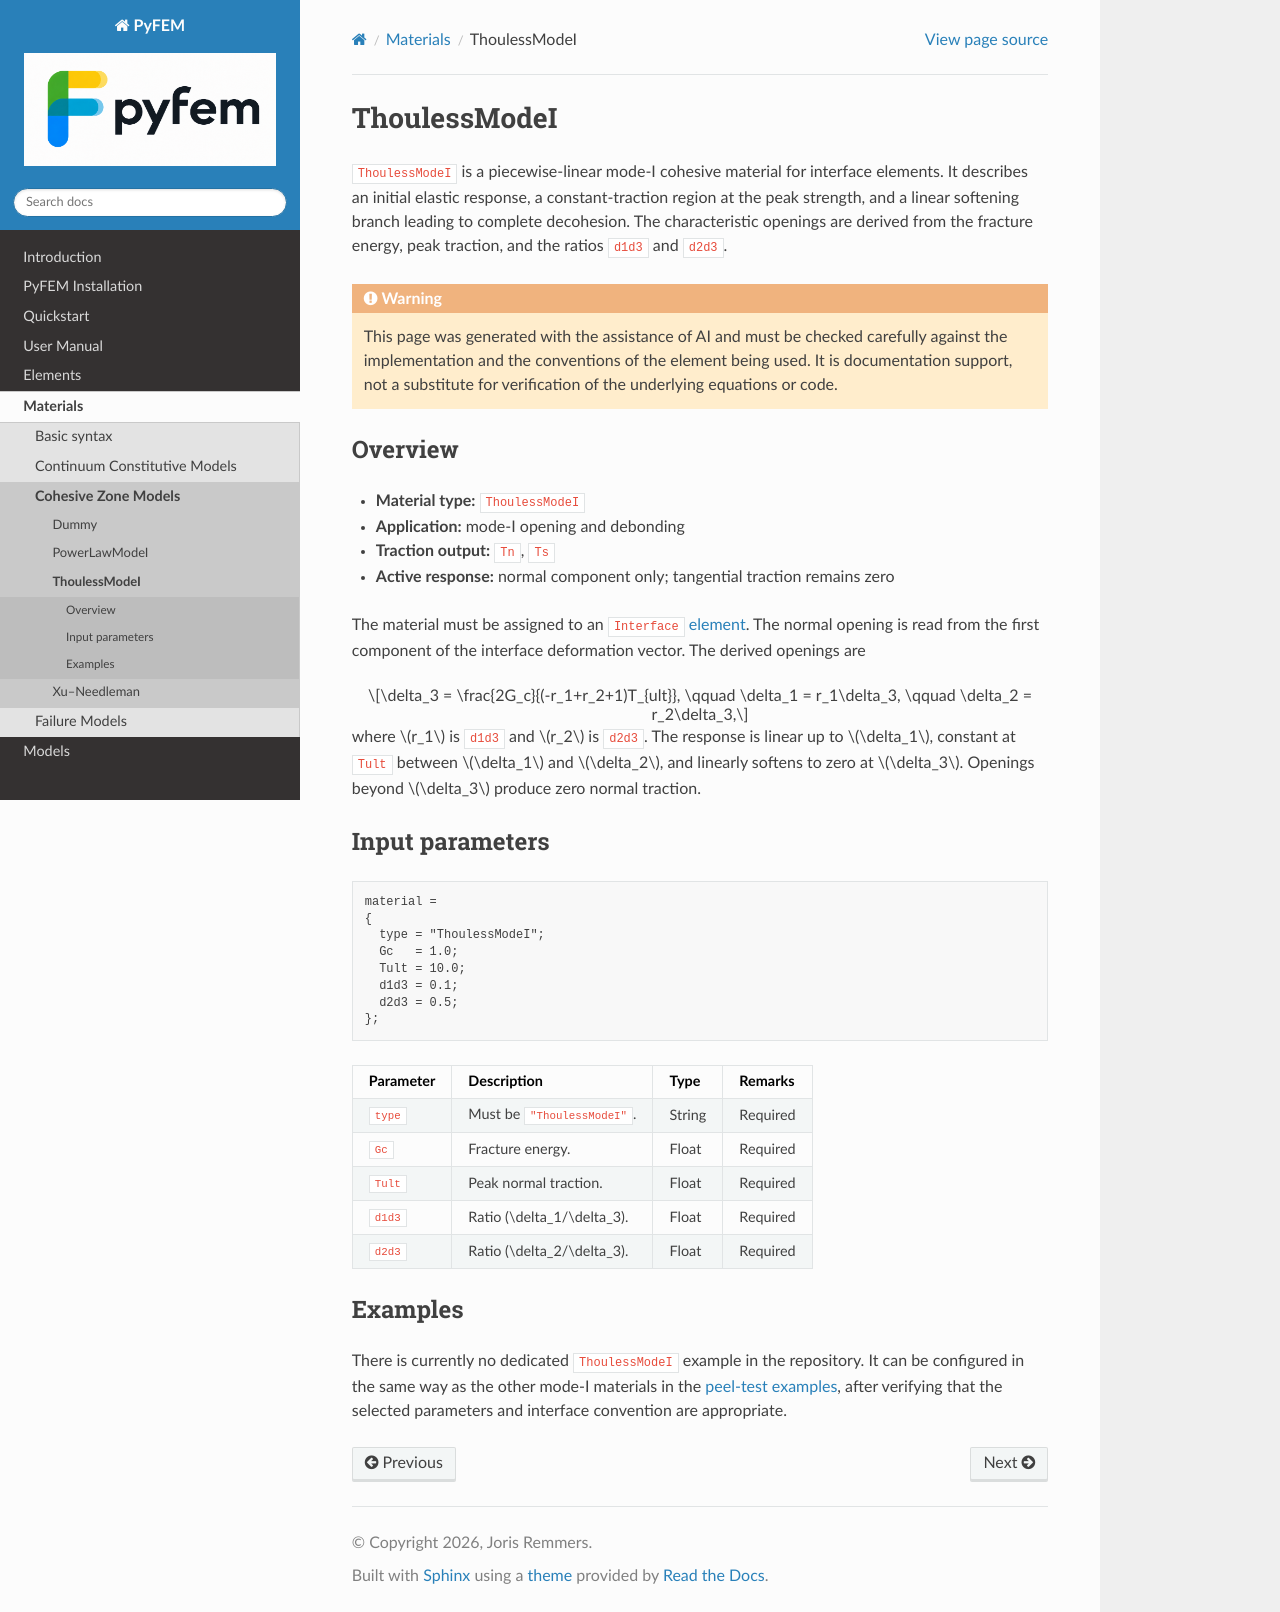

repository: jjcremmers/PyFEM · page: materials/thoulessmodei.html · generator: sphinx

# ThoulessModeI

`ThoulessModeI` is a piecewise-linear mode-I cohesive material for interface
elements. It describes an initial elastic response, a constant-traction region
at the peak strength, and a linear softening branch leading to complete
decohesion. The characteristic openings are derived from the fracture energy,
peak traction, and the ratios `d1d3` and `d2d3`.

```{warning}
This page was generated with the assistance of AI and must be checked
carefully against the implementation and the conventions of the element being
used. It is documentation support, not a substitute for verification of the
underlying equations or code.
```

## Overview

- **Material type:** `ThoulessModeI`
- **Application:** mode-I opening and debonding
- **Traction output:** `Tn`, `Ts`
- **Active response:** normal component only; tangential traction remains zero

The material must be assigned to an [`Interface` element](../elements/interface.md).
The normal opening is read from the first component of the interface
deformation vector. The derived openings are

```{math}
\delta_3 = \frac{2G_c}{(-r_1+r_2+1)T_{ult}},
\qquad
\delta_1 = r_1\delta_3,
\qquad
\delta_2 = r_2\delta_3,
```

where $r_1$ is `d1d3` and $r_2$ is `d2d3`. The response is linear up to
$\delta_1$, constant at `Tult` between $\delta_1$ and $\delta_2$, and linearly
softens to zero at $\delta_3$. Openings beyond $\delta_3$ produce zero normal
traction.

## Input parameters

```text
material =
{
  type = "ThoulessModeI";
  Gc   = 1.0;
  Tult = 10.0;
  d1d3 = 0.1;
  d2d3 = 0.5;
};
```

| Parameter | Description | Type | Remarks |
| --- | --- | --- | --- |
| `type` | Must be `"ThoulessModeI"`. | String | Required |
| `Gc` | Fracture energy. | Float | Required |
| `Tult` | Peak normal traction. | Float | Required |
| `d1d3` | Ratio \(\delta_1/\delta_3\). | Float | Required |
| `d2d3` | Ratio \(\delta_2/\delta_3\). | Float | Required |

## Examples

There is currently no dedicated `ThoulessModeI` example in the repository. It
can be configured in the same way as the other mode-I materials in the
[peel-test examples](../../examples/ch13/PeelTest.pro), after verifying that
the selected parameters and interface convention are appropriate.
